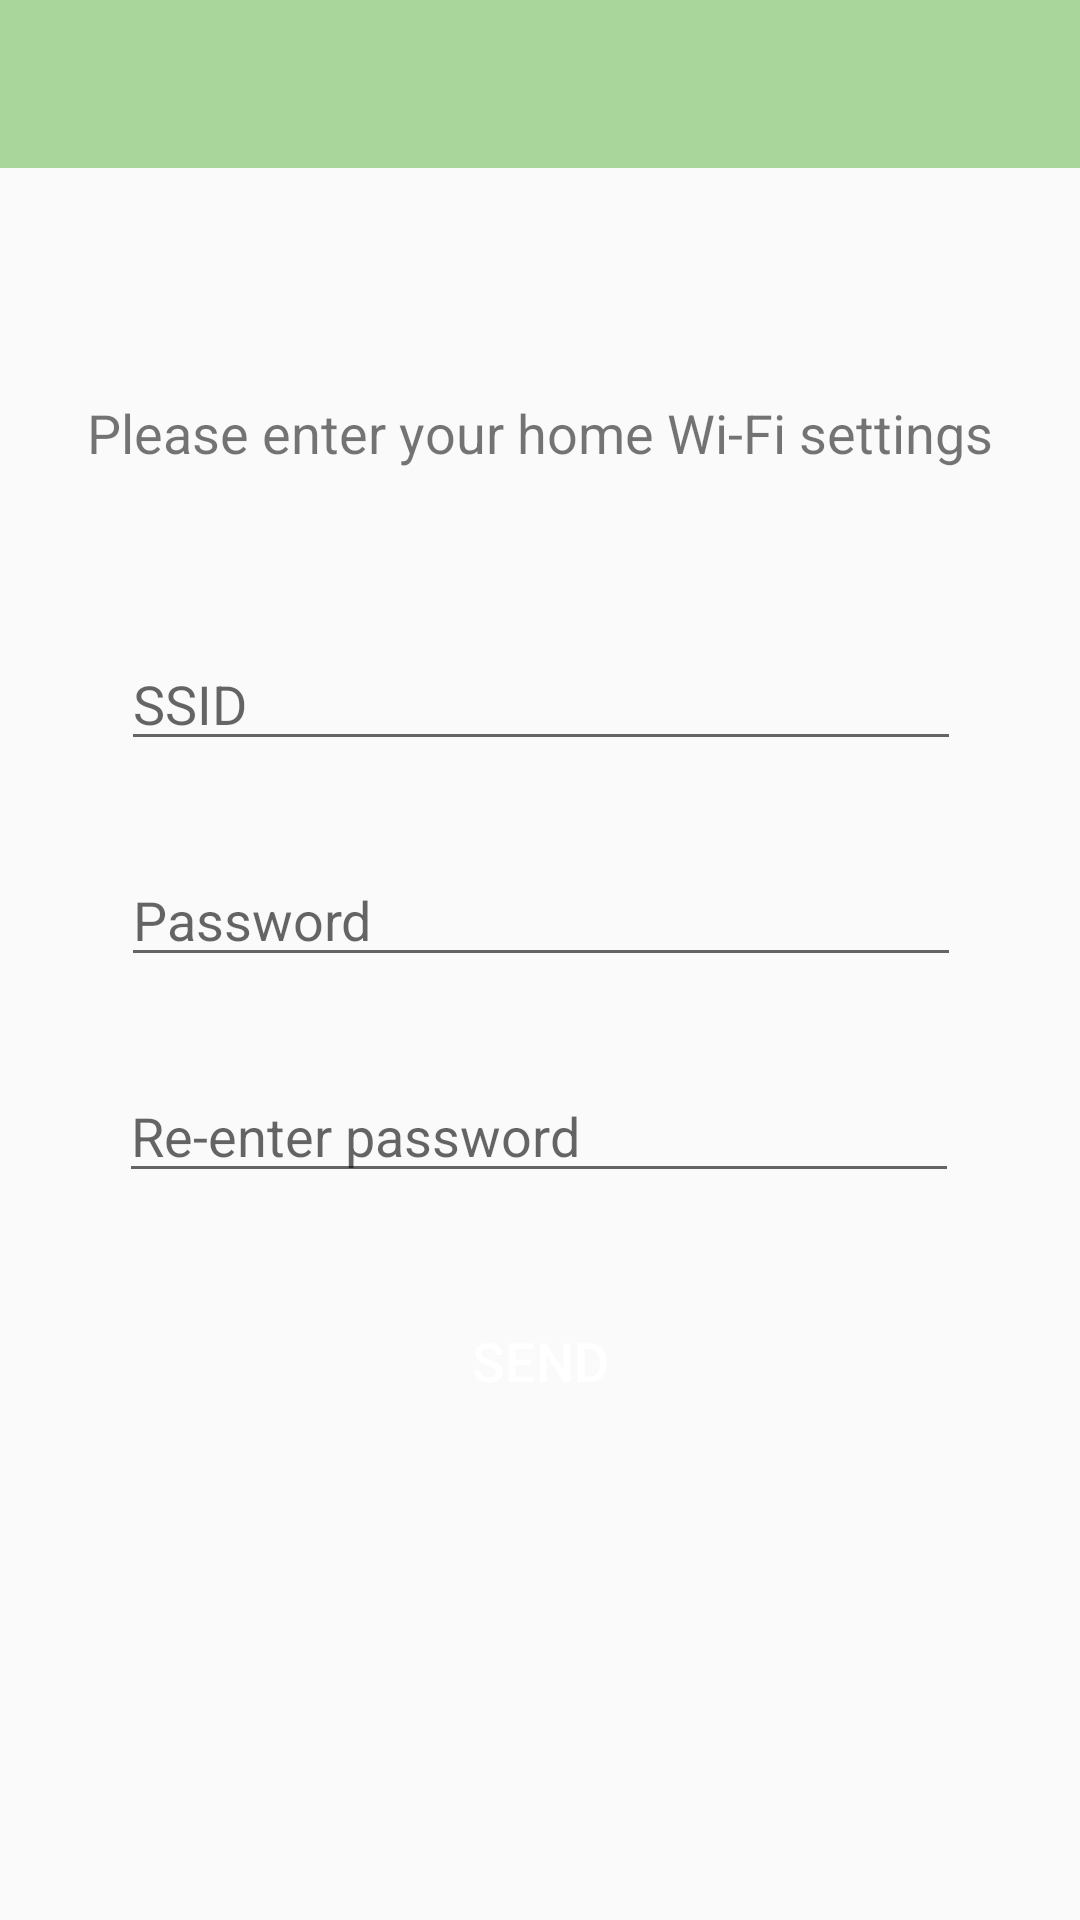

Produce the Android XML layout that renders to this screen, including the resource entries it uses.
<!-- AndroidManifest.xml: application theme NoActionBar -->
<!-- res/layout/activity_wifi_setup.xml -->
<?xml version="1.0" encoding="utf-8"?>
<androidx.constraintlayout.widget.ConstraintLayout xmlns:android="http://schemas.android.com/apk/res/android"
    xmlns:app="http://schemas.android.com/apk/res-auto"
    xmlns:tools="http://schemas.android.com/tools"
    android:layout_width="match_parent"
    android:layout_height="match_parent"
    tools:context=".WifiSetup">

    <EditText
        android:id="@+id/password2"
        android:layout_width="280dp"
        android:layout_height="40dp"
        android:layout_marginStart="24dp"
        android:layout_marginTop="32dp"

        android:layout_marginEnd="24dp"
        android:hint="Re-enter password"
        android:imeActionLabel="@string/action_sign_in_short"
        android:imeOptions="actionDone"
        android:inputType="textPassword"
        android:selectAllOnFocus="true"
        app:layout_constraintEnd_toEndOf="parent"
        app:layout_constraintHorizontal_bias="0.493"
        app:layout_constraintStart_toStartOf="parent"
        app:layout_constraintTop_toBottomOf="@+id/password" />

    <com.google.android.material.appbar.AppBarLayout
        android:id="@+id/appBarLayoutwifi"
        android:layout_width="match_parent"
        android:layout_height="wrap_content"
        android:theme="@style/AppTheme.AppBarOverlay"
        app:layout_constraintEnd_toEndOf="parent"
        app:layout_constraintStart_toStartOf="parent"
        app:layout_constraintTop_toTopOf="parent">

        <androidx.appcompat.widget.Toolbar
            android:id="@+id/toolbarwifi"
            android:layout_width="match_parent"
            android:layout_height="?attr/actionBarSize"
            android:background="?attr/colorPrimary"
            app:popupTheme="@style/AppTheme.PopupOverlay" />

    </com.google.android.material.appbar.AppBarLayout>

    <Button
        android:id="@+id/register"
        style="@style/submit"
        android:layout_width="120dp"
        android:layout_height="wrap_content"
        android:layout_marginTop="32dp"
        android:onClick="sendWifi"
        android:text="SEND"
        android:textStyle="normal"
        app:layout_constraintEnd_toEndOf="parent"
        app:layout_constraintHorizontal_bias="0.5"
        app:layout_constraintStart_toStartOf="parent"
        app:layout_constraintTop_toBottomOf="@+id/password2"
        tools:ignore="OnClick" />

    <EditText
        android:id="@+id/password"
        android:layout_width="280dp"
        android:layout_height="40dp"
        android:layout_marginStart="24dp"
        android:layout_marginTop="32dp"
        android:layout_marginEnd="24dp"

        android:hint="@string/prompt_password"
        android:imeActionLabel="@string/action_sign_in_short"
        android:imeOptions="actionDone"
        android:inputType="textPassword"
        android:selectAllOnFocus="true"
        app:layout_constraintEnd_toEndOf="parent"
        app:layout_constraintHorizontal_bias="0.506"
        app:layout_constraintStart_toStartOf="parent"
        app:layout_constraintTop_toBottomOf="@+id/username" />


    <EditText
        android:id="@+id/username"
        android:layout_width="280dp"
        android:layout_height="0dp"
        android:layout_marginStart="24dp"
        android:layout_marginTop="56dp"
        android:layout_marginEnd="24dp"
        android:hint="SSID"
        android:inputType="textEmailAddress"
        android:selectAllOnFocus="true"
        app:layout_constraintEnd_toEndOf="parent"
        app:layout_constraintHorizontal_bias="0.506"
        app:layout_constraintStart_toStartOf="parent"
        app:layout_constraintTop_toBottomOf="@+id/textView12" />

    <TextView
        android:id="@+id/textView12"
        android:layout_width="wrap_content"
        android:layout_height="wrap_content"
        android:layout_marginTop="76dp"
        android:text="Please enter your home Wi-Fi settings"
        android:textSize="18sp"
        app:layout_constraintEnd_toEndOf="parent"
        app:layout_constraintStart_toStartOf="parent"
        app:layout_constraintTop_toBottomOf="@+id/appBarLayoutwifi" />

</androidx.constraintlayout.widget.ConstraintLayout>
<!-- resources referenced by this layout -->
<resources>
  <string name="action_sign_in_short">Sign in</string>
  <string name="prompt_password">Password</string>
  <style name="AppTheme.AppBarOverlay" parent="ThemeOverlay.AppCompat.Dark.ActionBar">
          <item name="colorPrimary">@color/palegreen</item>
          <item name="colorPrimaryDark">@color/darkgreen</item>
          <item name="colorAccent">@color/palegreen</item>
          <item name="android:windowAnimationStyle">@style/CustomActivityAnimation</item>
      </style>
  <style name="AppTheme.PopupOverlay" parent="ThemeOverlay.AppCompat.Light">
          <item name="android:windowAnimationStyle">@style/CustomActivityAnimation</item>
      </style>
  <style name="submit">
          <item name="android:textColor">@color/white</item>
          <item name="android:textSize">18sp</item>
          <item name="android:textStyle">normal</item>
          <item name="android:background">@drawable/rounded_shape_palegreen</item>
      </style>
  <style name="NoActionBar" parent="Theme.AppCompat.Light.NoActionBar">
          <item name="android:windowAnimationStyle">@style/CustomActivityAnimation</item>
      </style>
  <color name="palegreen">#A9D69B</color>
  <color name="darkgreen">#698C59</color>
  <style name="CustomActivityAnimation" parent="@android:style/Animation.Activity">
          <item name="android:activityOpenEnterAnimation">@anim/slide_in_right</item>
          <item name="android:activityOpenExitAnimation">@anim/slide_out_left</item>
          <item name="android:activityCloseEnterAnimation">@anim/slide_in_left</item>
          <item name="android:activityCloseExitAnimation">@anim/slide_out_right</item>
      </style>
  <color name="white">#ffffff</color>
</resources>
